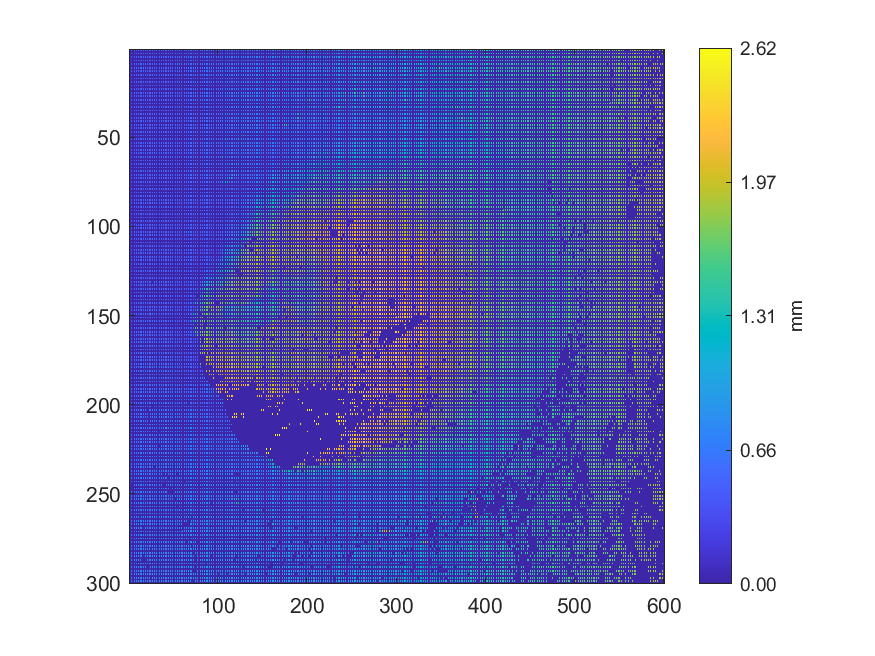

Source data for this figure (header and first rows):
0.467987, 0, 0.466849, 0, 0.475503, 0, 0.474325, 0, 0.480438, 0, 0.481609, 0, 0.481059, 0, 0.489353, 0, 0.491755, 0, 0.491238, 0, 0.491397, 0, 0.507269, 0
0, 0, 0, 0, 0, 0, 0, 0, 0, 0, 0, 0, 0, 0, 0, 0, 0, 0, 0, 0, 0, 0, 0, 0
0.4583, 0, 0.4709, 0, 0.4759, 0, 0.4746, 0, 0.4758, 0, 0.4803, 0, 0.4839, 0, 0.4851, 0, 0.4895, 0, 0.4924, 0, 0.5035, 0, 0.5022, 0
0, 0, 0, 0, 0, 0, 0, 0, 0, 0, 0, 0, 0, 0, 0, 0, 0, 0, 0, 0, 0, 0, 0, 0
0.4635, 0, 0.4634, 0, 0.4731, 0, 0.4711, 0, 0.479, 0, 0.4808, 0, 0.4815, 0, 0.4861, 0, 0.4942, 0, 0.4946, 0, 0.5008, 0, 0.5014, 0
0, 0, 0, 0, 0, 0, 0, 0, 0, 0, 0, 0, 0, 0, 0, 0, 0, 0, 0, 0, 0, 0, 0, 0
0.4621, 0, 0.4693, 0, 0.4676, 0, 0.4728, 0, 0.4748, 0, 0.4751, 0, 0.4792, 0, 0.492, 0, 0.4919, 0, 0.494, 0, 0.4976, 0, 0.5005, 0
0, 0, 0, 0, 0, 0, 0, 0, 0, 0, 0, 0, 0, 0, 0, 0, 0, 0, 0, 0, 0, 0, 0, 0
0.4639, 0, 0.4657, 0, 0.4658, 0, 0.4707, 0, 0.4754, 0, 0.4621, 0, 0.6945, 0, 0.4875, 0, 0.493, 0, 0.4905, 0, 0.4969, 0, 0.5005, 0
0, 0, 0, 0, 0, 0, 0, 0, 0, 0, 0, 0, 0, 0, 0, 0, 0, 0, 0, 0, 0, 0, 0, 0
0.4643, 0, 0.4654, 0, 0.466, 0, 0.4691, 0, 0.4643, 0, 0.4618, 0, 0.4614, 0, 0.6932, 0, 0.7417, 0, 0.4921, 0, 0.4934, 0, 0.5044, 0
0, 0, 0, 0, 0, 0, 0, 0, 0, 0, 0, 0, 0, 0, 0, 0, 0, 0, 0, 0, 0, 0, 0, 0
0.4682, 0, 0.4676, 0, 0.4681, 0, 0.4706, 0, 0.4747, 0, 0.4868, 0, 0.4868, 0, 0.4861, 0, 0.4887, 0, 0.4909, 0, 0.4963, 0, 0.5007, 0
0, 0, 0, 0, 0, 0, 0, 0, 0, 0, 0, 0, 0, 0, 0, 0, 0, 0, 0, 0, 0, 0, 0, 0
0.4557, 0, 0.4551, 0, 0.4737, 0, 0.4764, 0, 0.4765, 0, 0.486, 0, 0.4864, 0, 0.4838, 0, 0.4862, 0, 0.4934, 0, 0.4946, 0, 0.4955, 0
0, 0, 0, 0, 0, 0, 0, 0, 0, 0, 0, 0, 0, 0, 0, 0, 0, 0, 0, 0, 0, 0, 0, 0
0.4579, 0, 0.4566, 0, 0.4621, 0, 0.4788, 0, 0.4774, 0, 0.4794, 0, 0.4817, 0, 0.4844, 0, 0.4826, 0, 0.4914, 0, 0.4908, 0, 0.4974, 0
0, 0, 0, 0, 0, 0, 0, 0, 0, 0, 0, 0, 0, 0, 0, 0, 0, 0, 0, 0, 0, 0, 0, 0
0.455, 0, 0.4613, 0, 0.48, 0, 0.4741, 0, 0.4721, 0, 0.4719, 0, 0.4826, 0, 0.478, 0, 0.4769, 0, 0.4863, 0, 0.4922, 0, 0.4906, 0
0, 0, 0, 0, 0, 0, 0, 0, 0, 0, 0, 0, 0, 0, 0, 0, 0, 0, 0, 0, 0, 0, 0, 0
0.4636, 0, 0.4786, 0, 0.4772, 0, 0.4728, 0, 0.471, 0, 0.473, 0, 0.4779, 0, 0.4808, 0, 0.4865, 0, 0.4911, 0, 0.4915, 0, 0.4997, 0
0, 0, 0, 0, 0, 0, 0, 0, 0, 0, 0, 0, 0, 0, 0, 0, 0, 0, 0, 0, 0, 0, 0, 0
0.4637, 0, 0.4631, 0, 0.467, 0, 0.4697, 0, 0.4695, 0, 0.469, 0, 0.4705, 0, 0.4732, 0, 0.4866, 0, 0.4876, 0, 0.4916, 0, 0.4961, 0
0, 0, 0, 0, 0, 0, 0, 0, 0, 0, 0, 0, 0, 0, 0, 0, 0, 0, 0, 0, 0, 0, 0, 0
0.4629, 0, 0.4621, 0, 0.4673, 0, 0.4707, 0, 0.4704, 0, 0.4728, 0, 0.4768, 0, 0.4759, 0, 0.4855, 0, 0.4879, 0, 0.4913, 0, 0.4945, 0
0, 0, 0, 0, 0, 0, 0, 0, 0, 0, 0, 0, 0, 0, 0, 0, 0, 0, 0, 0, 0, 0, 0, 0
0.4663, 0, 0.4703, 0, 0.5944, 0, 0.4766, 0, 0.4833, 0, 0.4781, 0, 0.4762, 0, 0.4767, 0, 0.4822, 0, 0.4846, 0, 0.4918, 0, 0.4973, 0
0, 0, 0, 0, 0, 0, 0, 0, 0, 0, 0, 0, 0, 0, 0, 0, 0, 0, 0, 0, 0, 0, 0, 0
0.5475, 0, 0.5015, 0, 0.5006, 0, 0.4994, 0, 0.4956, 0, 0.474, 0, 0.4735, 0, 0.4723, 0, 0.4848, 0, 0.4908, 0, 0.4979, 0, 0.4983, 0
0, 0, 0, 0, 0, 0, 0, 0, 0, 0, 0, 0, 0, 0, 0, 0, 0, 0, 0, 0, 0, 0, 0, 0
0.5022, 0, 0.5019, 0, 0.4998, 0, 0.4994, 0, 0.4761, 0, 0.4757, 0, 0.4764, 0, 0.4824, 0, 0.4842, 0, 0.49, 0, 0.4896, 0, 0.4989, 0
0, 0, 0, 0, 0, 0, 0, 0, 0, 0, 0, 0, 0, 0, 0, 0, 0, 0, 0, 0, 0, 0, 0, 0
0.4968, 0, 0.4955, 0, 0.4952, 0, 0.4855, 0, 0.4871, 0, 0.486, 0, 0.473, 0, 0.4742, 0, 0.4723, 0, 0.4976, 0, 0.4971, 0, 0.4977, 0
0, 0, 0, 0, 0, 0, 0, 0, 0, 0, 0, 0, 0, 0, 0, 0, 0, 0, 0, 0, 0, 0, 0, 0
0.4935, 0, 0.4915, 0, 0.4939, 0, 0.4908, 0, 0.49, 0, 0.4879, 0, 0.4955, 0, 0.4946, 0, 0.4975, 0, 0.4972, 0, 0.4982, 0, 0.4962, 0
0, 0, 0, 0, 0, 0, 0, 0, 0, 0, 0, 0, 0, 0, 0, 0, 0, 0, 0, 0, 0, 0, 0, 0
0.4934, 0, 0.4943, 0, 0.4946, 0, 0.4933, 0, 0.4901, 0, 0.4967, 0, 0.4952, 0, 0.4949, 0, 0.5053, 0, 0.5073, 0, 0.4983, 0, 0.498, 0
0, 0, 0, 0, 0, 0, 0, 0, 0, 0, 0, 0, 0, 0, 0, 0, 0, 0, 0, 0, 0, 0, 0, 0
0.491, 0, 0.4924, 0, 0.4913, 0, 0.4938, 0, 0.4955, 0, 0.4956, 0, 0.4966, 0, 0.4982, 0, 0.5065, 0, 0.5067, 0, 0.5057, 0, 0.5006, 0
0, 0, 0, 0, 0, 0, 0, 0, 0, 0, 0, 0, 0, 0, 0, 0, 0, 0, 0, 0, 0, 0, 0, 0
0.4531, 0, 0.4863, 0, 0.4857, 0, 0.4848, 0, 0.4936, 0, 0.4951, 0, 0.4977, 0, 0.4975, 0, 0.5086, 0, 0.5107, 0, 0.5124, 0, 0.511, 0
0, 0, 0, 0, 0, 0, 0, 0, 0, 0, 0, 0, 0, 0, 0, 0, 0, 0, 0, 0, 0, 0, 0, 0
0.4592, 0, 0.4586, 0, 0.48, 0, 0.4814, 0, 0.4862, 0, 0.4843, 0, 0.5106, 0, 0.5109, 0, 0.5107, 0, 0.5092, 0, 0.5146, 0, 0.5163, 0
0, 0, 0, 0, 0, 0, 0, 0, 0, 0, 0, 0, 0, 0, 0, 0, 0, 0, 0, 0, 0, 0, 0, 0
0.4569, 0, 0.4556, 0, 0.4827, 0, 0.4818, 0, 0.4882, 0, 0.4938, 0, 0.5099, 0, 0.5092, 0, 0.5111, 0, 0.5095, 0, 0.5088, 0, 0.5154, 0
0, 0, 0, 0, 0, 0, 0, 0, 0, 0, 0, 0, 0, 0, 0, 0, 0, 0, 0, 0, 0, 0, 0, 0
0.4422, 0, 0.4795, 0, 0.4796, 0, 0.4797, 0, 0.4931, 0, 0.4918, 0, 0.4911, 0, 0.5081, 0, 0.5091, 0, 0.5089, 0, 0.5083, 0, 0.5072, 0
0, 0, 0, 0, 0, 0, 0, 0, 0, 0, 0, 0, 0, 0, 0, 0, 0, 0, 0, 0, 0, 0, 0, 0
0.444, 0, 0.4429, 0, 0.465, 0, 0.489, 0, 0.489, 0, 0.4926, 0, 0.4915, 0, 0.5091, 0, 0.5079, 0, 0.5106, 0, 0.51, 0, 0.5035, 0
0, 0, 0, 0, 0, 0, 0, 0, 0, 0, 0, 0, 0, 0, 0, 0, 0, 0, 0, 0, 0, 0, 0, 0
0.4484, 0, 0.4477, 0, 0.4478, 0, 0.4884, 0, 0.4884, 0, 0.4935, 0, 0.4945, 0, 0.5052, 0, 0.5137, 0, 0.5133, 0, 0.5133, 0, 0.5078, 0
0, 0, 0, 0, 0, 0, 0, 0, 0, 0, 0, 0, 0, 0, 0, 0, 0, 0, 0, 0, 0, 0, 0, 0
0.4481, 0, 0.4495, 0, 0.4505, 0, 0.4498, 0, 0.4971, 0, 0.4993, 0, 0.5001, 0, 0.5099, 0, 0.5102, 0, 0.5102, 0, 0.5095, 0, 0.51, 0
0, 0, 0, 0, 0, 0, 0, 0, 0, 0, 0, 0, 0, 0, 0, 0, 0, 0, 0, 0, 0, 0, 0, 0
0.4495, 0, 0.449, 0, 0.4523, 0, 0.4521, 0, 0.4515, 0, 0.4968, 0, 0.4902, 0, 0.4976, 0, 0.5143, 0, 0.5126, 0, 0.5122, 0, 0.5115, 0
0, 0, 0, 0, 0, 0, 0, 0, 0, 0, 0, 0, 0, 0, 0, 0, 0, 0, 0, 0, 0, 0, 0, 0
0.4615, 0, 0.4505, 0, 0.45, 0, 0.453, 0, 0.4792, 0, 0.4917, 0, 0.495, 0, 0.4949, 0, 0.5007, 0, 0.5125, 0, 0.5123, 0, 0.5121, 0
0, 0, 0, 0, 0, 0, 0, 0, 0, 0, 0, 0, 0, 0, 0, 0, 0, 0, 0, 0, 0, 0, 0, 0
0.4605, 0, 0.4759, 0, 0.4965, 0, 0.495, 0, 0.4931, 0, 0.4867, 0, 0.4873, 0, 0.4995, 0, 0.5027, 0, 0.5037, 0, 0.5139, 0, 0.513, 0
0, 0, 0, 0, 0, 0, 0, 0, 0, 0, 0, 0, 0, 0, 0, 0, 0, 0, 0, 0, 0, 0, 0, 0
0.4739, 0, 0.4732, 0, 0.4977, 0, 0.4967, 0, 0.4959, 0, 0.4917, 0, 0.4911, 0, 0.4962, 0, 0.4999, 0, 0.5011, 0, 0.5066, 0, 0.509, 0
... 239 more rows
